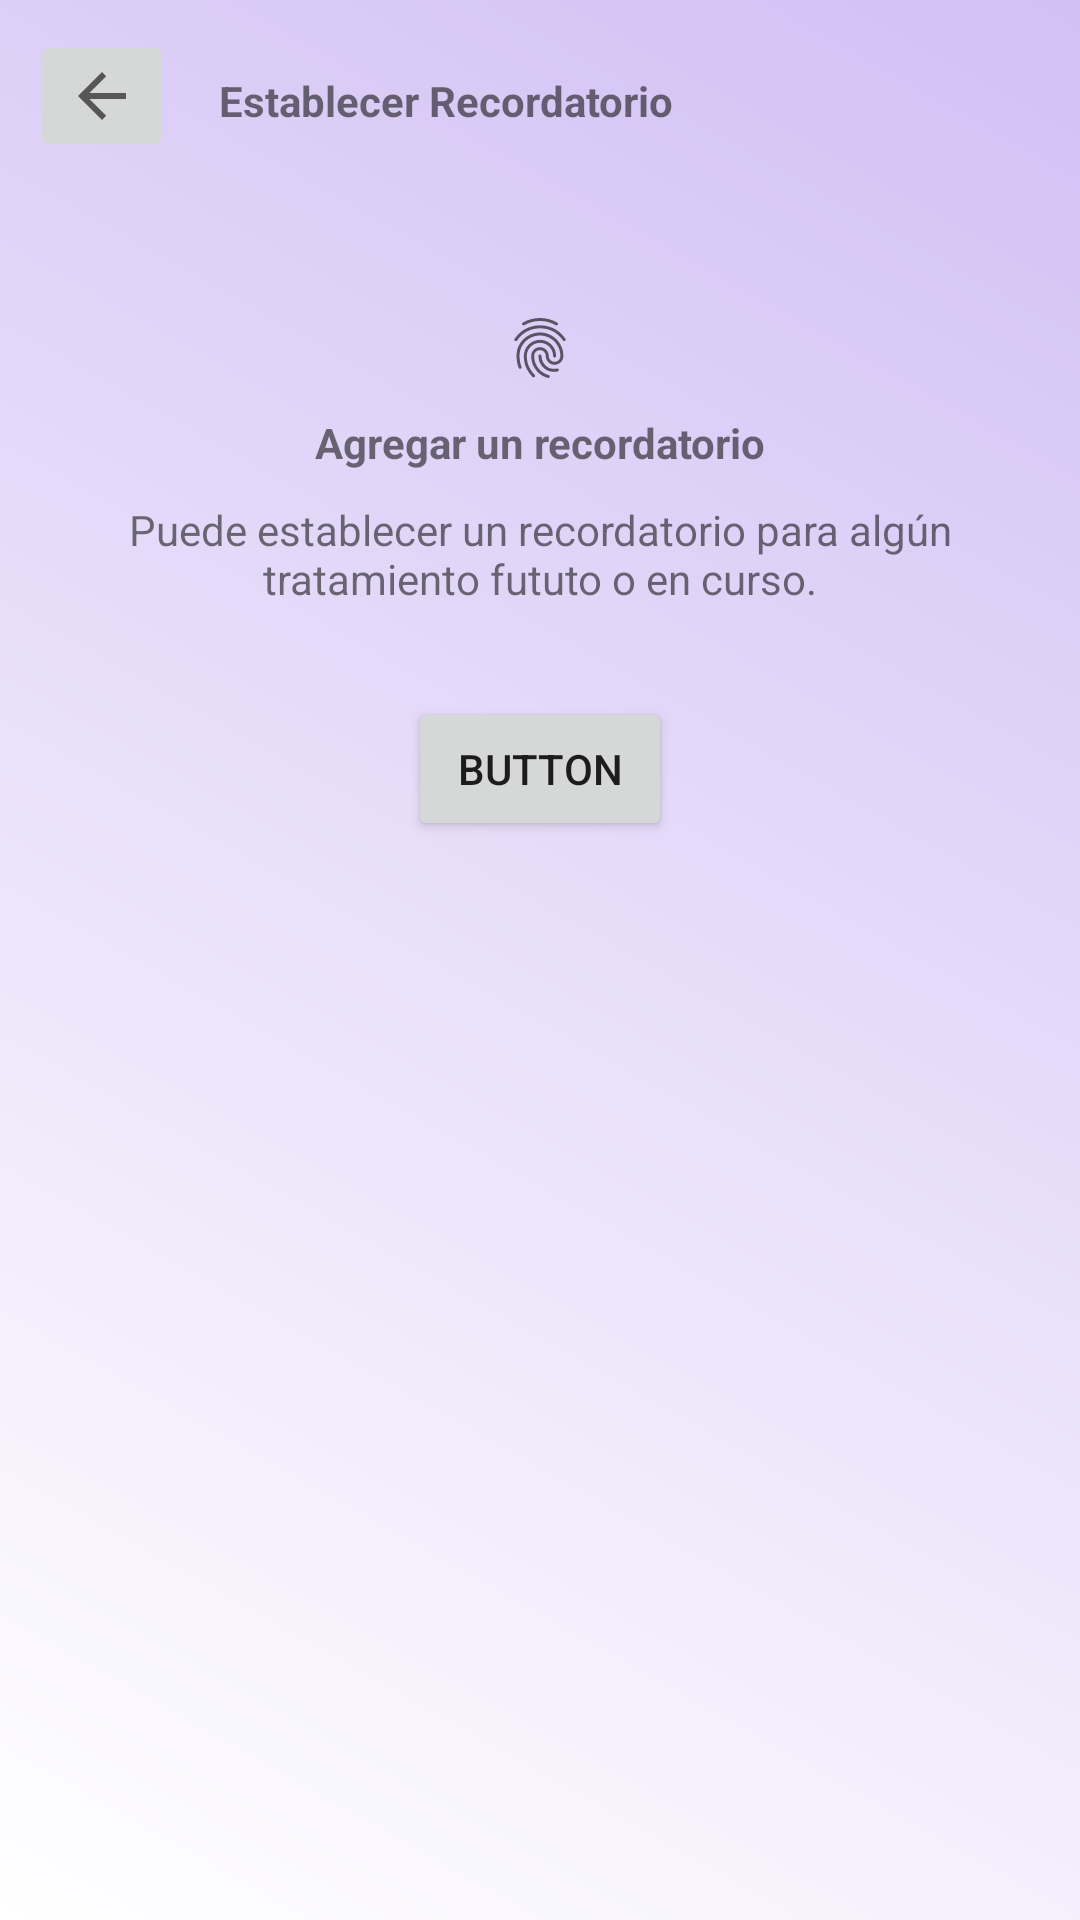

This screen was rendered from an Android layout file. Write that file and the resources it references.
<!-- AndroidManifest.xml: application theme Theme.AppBucal360 -->
<!-- res/layout/fragment_reminder.xml -->
<LinearLayout xmlns:android="http://schemas.android.com/apk/res/android"
    xmlns:app="http://schemas.android.com/apk/res-auto"
    xmlns:tools="http://schemas.android.com/tools"
    android:layout_width="match_parent"
    android:layout_height="match_parent"
    android:background="@drawable/home_scroll_background"
    android:orientation="vertical"
    tools:context=".MainActivity">


    <LinearLayout
        android:layout_width="match_parent"
        android:layout_height="wrap_content"
        android:orientation="vertical">

        <LinearLayout
            android:layout_width="match_parent"
            android:layout_height="0dp"
            android:layout_marginBottom="10dp"
            android:layout_weight="0.1"
            android:orientation="horizontal"
            android:padding="10dp"
            android:paddingLeft="20dp"
            android:paddingTop="20dp">

            <ImageButton
                android:id="@+id/imageButton"
                android:layout_width="wrap_content"
                android:layout_height="wrap_content"
                android:layout_gravity="center_vertical"
                app:srcCompat="?attr/homeAsUpIndicator" />

            <TextView
                android:id="@+id/textView"
                android:layout_width="wrap_content"
                android:layout_height="16dp"
                android:layout_gravity="center_vertical"
                android:layout_marginLeft="15dp"
                android:text="Establecer Recordatorio"
                android:textStyle="bold" />

        </LinearLayout>

        <ImageView
            android:id="@+id/imageView4"
            android:layout_width="match_parent"
            android:layout_height="0dp"
            android:layout_marginTop="30dp"
            android:layout_marginBottom="10dp"
            android:layout_weight="0.1"
            app:srcCompat="?android:attr/fingerprintAuthDrawable" />

        <TextView
            android:layout_width="match_parent"
            android:layout_height="0dp"
            android:layout_marginLeft="20dp"
            android:layout_marginRight="20dp"
            android:layout_marginBottom="10dp"
            android:layout_weight="0.1"
            android:text="Agregar un recordatorio"
            android:textAlignment="center"
            android:textStyle="bold" />

        <TextView
            android:layout_width="match_parent"
            android:layout_height="0dp"
            android:layout_marginStart="24dp"
            android:layout_marginEnd="24dp"
            android:layout_marginBottom="10dp"
            android:layout_weight="0.1"
            android:text="Puede establecer un recordatorio para algún tratamiento fututo o en curso."
            android:textAlignment="center" />

        <Button
            android:id="@+id/button"
            android:layout_width="wrap_content"
            android:layout_height="0dp"
            android:layout_gravity="center_horizontal"
            android:layout_marginTop="20dp"
            android:layout_weight="0.1"
            android:text="Button" />


    </LinearLayout>

</LinearLayout>
<!-- resources referenced by this layout -->
<resources>
  <!-- drawable home_scroll_background (drawable) -->
  <shape xmlns:android="http://schemas.android.com/apk/res/android">
      <gradient
          android:startColor="#FFFFFF"
          android:endColor="#D2BFF4"
          android:type="linear"
          android:angle="45" /> 
  </shape>
  <style name="Theme.AppBucal360" parent="Theme.MaterialComponents.DayNight.NoActionBar">
          
          <item name="colorPrimary">@color/primary</item>
          <item name="colorPrimaryVariant">@color/primary_dark</item>
          <item name="colorOnPrimary">@color/primary_text</item>
          
          <item name="colorSecondary">@color/secondary</item>
          <item name="colorSecondaryVariant">@color/secondary_dark</item>
          <item name="colorOnSecondary">@color/secondary_light</item>
          
          <item name="android:statusBarColor">?attr/colorPrimaryVariant</item>
          
      </style>
  <color name="primary">#1a237e</color>
  <color name="primary_dark">#000051</color>
  <color name="primary_text">#ffffff</color>
  <color name="secondary">#ff7043</color>
  <color name="secondary_dark">#c63f17</color>
  <color name="secondary_light">#ffa270</color>
</resources>
